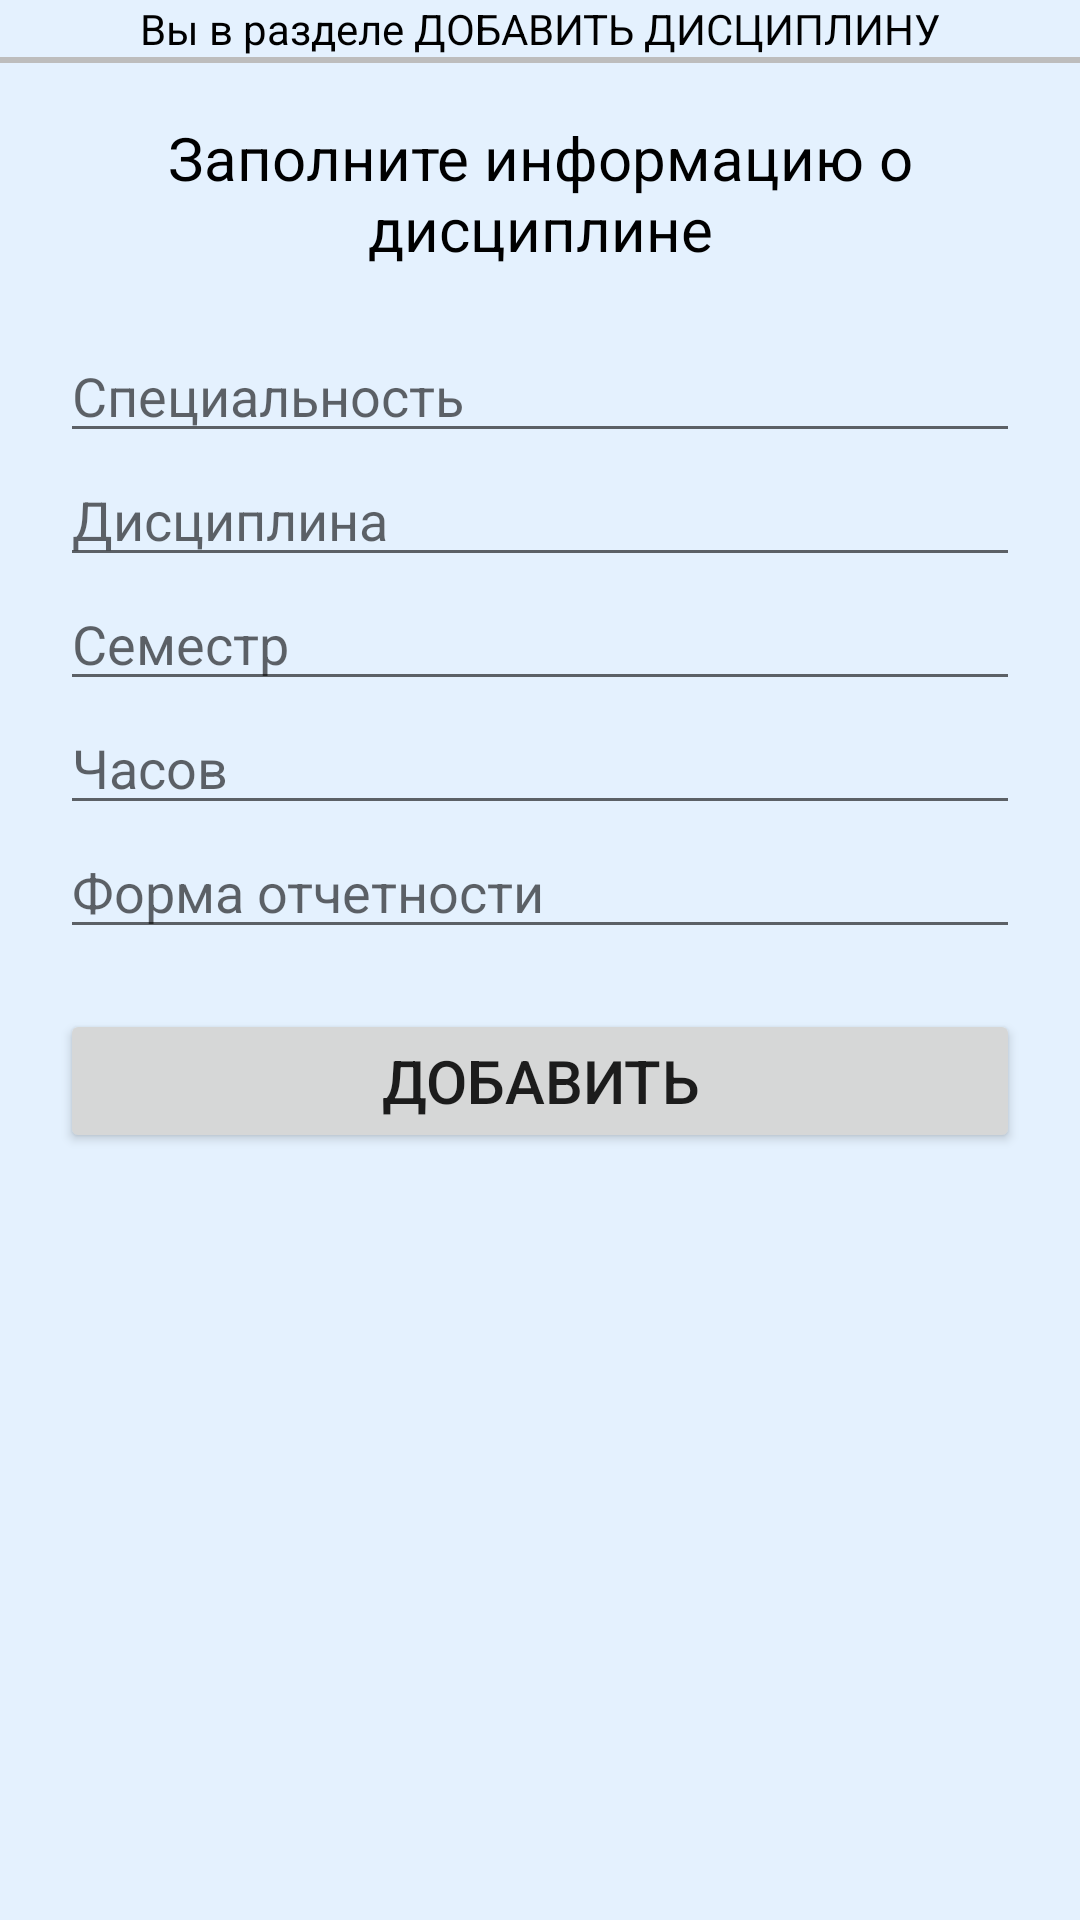

Here is an Android app screen rendered from its layout file. Give the layout XML and the strings, colors and styles it references.
<!-- AndroidManifest.xml: application theme Theme.Database_app -->
<!-- res/layout/activity_adding_discipline.xml -->
<?xml version="1.0" encoding="utf-8"?>
<androidx.constraintlayout.widget.ConstraintLayout xmlns:android="http://schemas.android.com/apk/res/android"
    xmlns:app="http://schemas.android.com/apk/res-auto"
    xmlns:tools="http://schemas.android.com/tools"
    android:layout_width="match_parent"
    android:layout_height="match_parent"
    android:background="@color/grey"
    tools:context=".adding_discipline">

    <TextView
        android:id="@+id/add_discipline_section_tv"
        android:text="Вы в разделе ДОБАВИТЬ ДИСЦИПЛИНУ"
        android:textColor="@color/black"
        android:textAlignment="center"
        android:layout_width="match_parent"
        android:layout_height="wrap_content"
        app:layout_constraintTop_toTopOf="parent"
        app:layout_constraintStart_toStartOf="parent"
        app:layout_constraintEnd_toEndOf="parent"/>

    <View
        android:layout_width="0dp"
        android:layout_height="2dp"
        android:background="#bdbdbd"
        app:layout_constraintStart_toStartOf="parent"
        app:layout_constraintEnd_toEndOf="parent"
        app:layout_constraintTop_toBottomOf="@id/add_discipline_section_tv"/>

    <LinearLayout
        android:id="@+id/linear_layout_for_add_discipline"
        android:layout_width="match_parent"
        android:layout_height="wrap_content"
        android:layout_margin="20dp"
        app:layout_constraintTop_toBottomOf="@id/add_discipline_section_tv"
        app:layout_constraintStart_toStartOf="parent"
        app:layout_constraintEnd_toEndOf="parent"
        android:orientation="vertical">

        <TextView
            android:layout_width="match_parent"
            android:layout_height="wrap_content"
            android:layout_marginBottom="20dp"
            android:text="Заполните информацию о дисциплине"
            android:textSize="20sp"
            android:textAlignment="center"
            android:textColor="@color/black" />

        <EditText
            android:id="@+id/et_speciality"
            android:layout_width="match_parent"
            android:layout_height="wrap_content"
            android:hint="Специальность"/>
        <EditText
            android:id="@+id/et_discipline"
            android:layout_width="match_parent"
            android:layout_height="wrap_content"
            android:hint="Дисциплина"/>
        <EditText
            android:id="@+id/et_semester"
            android:layout_width="match_parent"
            android:layout_height="wrap_content"
            android:hint="Семестр"/>
        <EditText
            android:id="@+id/et_hours"
            android:layout_width="match_parent"
            android:layout_height="wrap_content"
            android:hint="Часов"/>
        <EditText
            android:id="@+id/et_reporting_form"
            android:layout_width="match_parent"
            android:layout_height="wrap_content"
            android:hint="Форма отчетности"/>
        <Button
            android:id="@+id/add_new_discipline_btn"
            android:layout_width="match_parent"
            android:layout_height="wrap_content"
            android:layout_marginTop="20dp"
            android:text="Добавить"
            android:textSize="20sp"/>

    </LinearLayout>

</androidx.constraintlayout.widget.ConstraintLayout>
<!-- resources referenced by this layout -->
<resources>
  <color name="black">#FF000000</color>
  <color name="grey">#E4F1FE</color>
  <style name="Theme.Database_app" parent="Theme.MaterialComponents.DayNight.DarkActionBar">
          
          <item name="colorPrimary">@color/purple_500</item>
          <item name="colorPrimaryVariant">@color/purple_700</item>
          <item name="colorOnPrimary">@color/white</item>
          
          <item name="colorSecondary">@color/teal_200</item>
          <item name="colorSecondaryVariant">@color/teal_700</item>
          <item name="colorOnSecondary">@color/black</item>
          
          <item name="android:statusBarColor" tools:targetApi="l">?attr/colorPrimaryVariant</item>
          
      </style>
  <color name="purple_500">#FF6200EE</color>
  <color name="purple_700">#FF3700B3</color>
  <color name="white">#FFFFFFFF</color>
  <color name="teal_200">#FF03DAC5</color>
  <color name="teal_700">#FF018786</color>
</resources>
